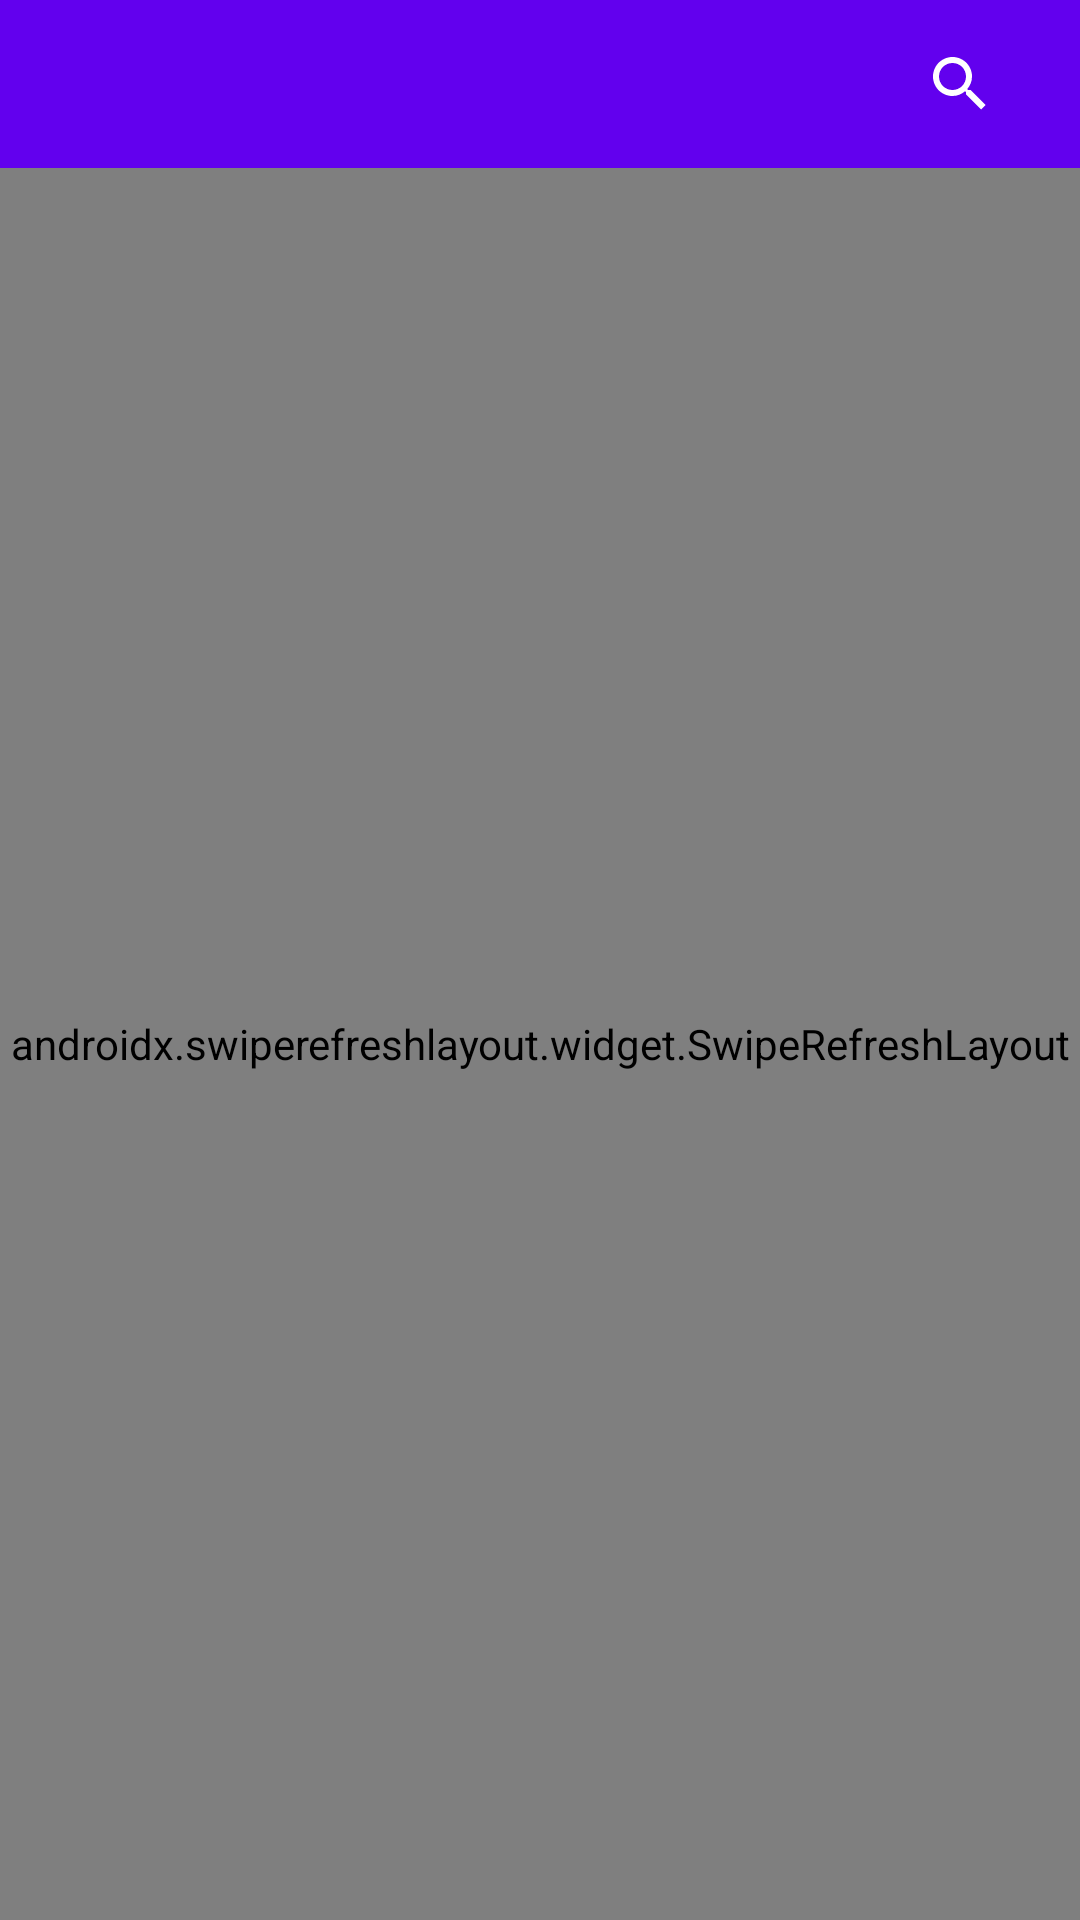

Reconstruct the res/layout file that produces this screen, plus the resources it refers to.
<!-- AndroidManifest.xml: application theme AppTheme -->
<!-- res/layout/fragment_movie.xml -->
<?xml version="1.0" encoding="utf-8"?>
<androidx.constraintlayout.widget.ConstraintLayout xmlns:android="http://schemas.android.com/apk/res/android"
    xmlns:app="http://schemas.android.com/apk/res-auto"
    xmlns:tools="http://schemas.android.com/tools"
    android:id="@+id/cl_movie"
    android:layout_width="match_parent"
    android:layout_height="match_parent">

    <com.google.android.material.appbar.AppBarLayout
        android:id="@+id/appBar"
        android:layout_width="match_parent"
        android:layout_height="?actionBarSize"
        app:layout_constraintEnd_toEndOf="parent"
        app:layout_constraintStart_toStartOf="parent"
        app:layout_constraintTop_toTopOf="parent">

        <androidx.appcompat.widget.Toolbar
            android:id="@+id/toolbar_home"
            android:layout_width="match_parent"
            android:layout_height="match_parent"
            app:contentInsetStart="0dp">

            <androidx.constraintlayout.widget.ConstraintLayout
                android:id="@+id/cl_toolbar"
                android:layout_width="match_parent"
                android:layout_height="match_parent"
                android:background="@android:color/transparent">

                <SearchView
                    android:id="@+id/searchViewMovie"
                    android:layout_width="wrap_content"
                    android:layout_height="wrap_content"
                    android:layout_marginEnd="16dp"
                    android:layout_marginRight="16dp"
                    android:queryHint="@string/search_str"
                    app:layout_constraintBottom_toBottomOf="parent"
                    app:layout_constraintEnd_toEndOf="parent"
                    app:layout_constraintTop_toTopOf="parent"
                    app:theme="@style/AppSearchView" />

            </androidx.constraintlayout.widget.ConstraintLayout>

        </androidx.appcompat.widget.Toolbar>

    </com.google.android.material.appbar.AppBarLayout>

    <androidx.swiperefreshlayout.widget.SwipeRefreshLayout
        android:id="@+id/swipeRefreshLayout"
        android:layout_width="match_parent"
        android:layout_height="0dp"
        app:layout_constraintBottom_toBottomOf="parent"
        app:layout_constraintEnd_toEndOf="parent"
        app:layout_constraintStart_toStartOf="parent"
        app:layout_constraintTop_toBottomOf="@+id/appBar">


        <androidx.constraintlayout.widget.ConstraintLayout
            android:layout_width="match_parent"
            android:layout_height="0dp"
            app:layout_constraintBottom_toBottomOf="parent"
            app:layout_constraintEnd_toEndOf="parent"
            app:layout_constraintStart_toStartOf="parent"
            app:layout_constraintTop_toBottomOf="@+id/appBar">

            <TextView
                android:id="@+id/tv_no_data"
                android:layout_width="wrap_content"
                android:layout_height="wrap_content"
                android:layout_marginStart="8dp"
                android:layout_marginLeft="8dp"
                android:layout_marginTop="8dp"
                android:layout_marginEnd="8dp"
                android:layout_marginRight="8dp"
                android:layout_marginBottom="8dp"
                android:textSize="18sp"
                android:textStyle="bold"
                app:layout_constraintBottom_toBottomOf="parent"
                app:layout_constraintEnd_toEndOf="parent"
                app:layout_constraintStart_toStartOf="parent"
                app:layout_constraintTop_toTopOf="@+id/rv_movie_list"
                tools:text="No data" />

            <androidx.recyclerview.widget.RecyclerView
                android:id="@+id/rv_movie_list"
                android:layout_width="match_parent"
                android:layout_height="match_parent"
                app:layout_constraintBottom_toBottomOf="parent"
                app:layout_constraintEnd_toEndOf="parent"
                app:layout_constraintStart_toStartOf="parent"
                app:layout_constraintTop_toTopOf="parent" />

        </androidx.constraintlayout.widget.ConstraintLayout>

    </androidx.swiperefreshlayout.widget.SwipeRefreshLayout>


</androidx.constraintlayout.widget.ConstraintLayout>
<!-- resources referenced by this layout -->
<resources>
  <string name="search_str">Search your movies…</string>
  <style name="AppSearchView" parent="Widget.AppCompat.SearchView">
          <item name="android:textColorPrimary">@android:color/white</item>
          <item name="android:textColorHint">@android:color/white</item>
          <item name="android:tint">@android:color/white</item>
          <item name="searchIcon">@drawable/ic_search</item>
      </style>
  <style name="AppTheme" parent="Theme.AppCompat.Light.DarkActionBar">
          
          <item name="colorPrimary">@color/colorPrimary</item>
          <item name="colorPrimaryDark">@color/colorPrimaryDark</item>
          <item name="colorAccent">@color/colorAccent</item>
      </style>
  <!-- drawable ic_search (drawable) -->
  <vector android:autoMirrored="true" android:height="16dp"
      android:viewportHeight="16" android:viewportWidth="16"
      android:width="16dp" xmlns:android="http://schemas.android.com/apk/res/android">
      <path android:fillColor="#ffffff" android:fillType="nonZero"
          android:pathData="M15.8593,15.183L11.9713,11.295C13.0143,10.096 13.6457,8.5316 13.6457,6.8217C13.6457,3.0579 10.5843,0 6.824,0C3.0602,0 0.0023,3.0614 0.0023,6.8217C0.0023,10.582 3.0638,13.6434 6.824,13.6434C8.5339,13.6434 10.0983,13.012 11.2973,11.969L15.1853,15.857C15.2775,15.9492 15.4017,15.9989 15.5223,15.9989C15.6429,15.9989 15.7671,15.9528 15.8593,15.857C16.0438,15.6725 16.0438,15.3674 15.8593,15.183ZM0.9566,6.8217C0.9566,3.5864 3.5888,0.9578 6.8205,0.9578C10.0557,0.9578 12.6844,3.59 12.6844,6.8217C12.6844,10.0534 10.0557,12.6891 6.8205,12.6891C3.5888,12.6891 0.9566,10.057 0.9566,6.8217Z"
          android:strokeColor="#00000000" android:strokeWidth="1"/>
  </vector>
  <!-- not gathered from this repository: default colours our renderer supplied (Android Studio template values) -->
  <color name="colorPrimary">#FF6200EE</color>
  <color name="colorPrimaryDark">#FF3700B3</color>
  <color name="colorAccent">#FF03DAC5</color>
</resources>
